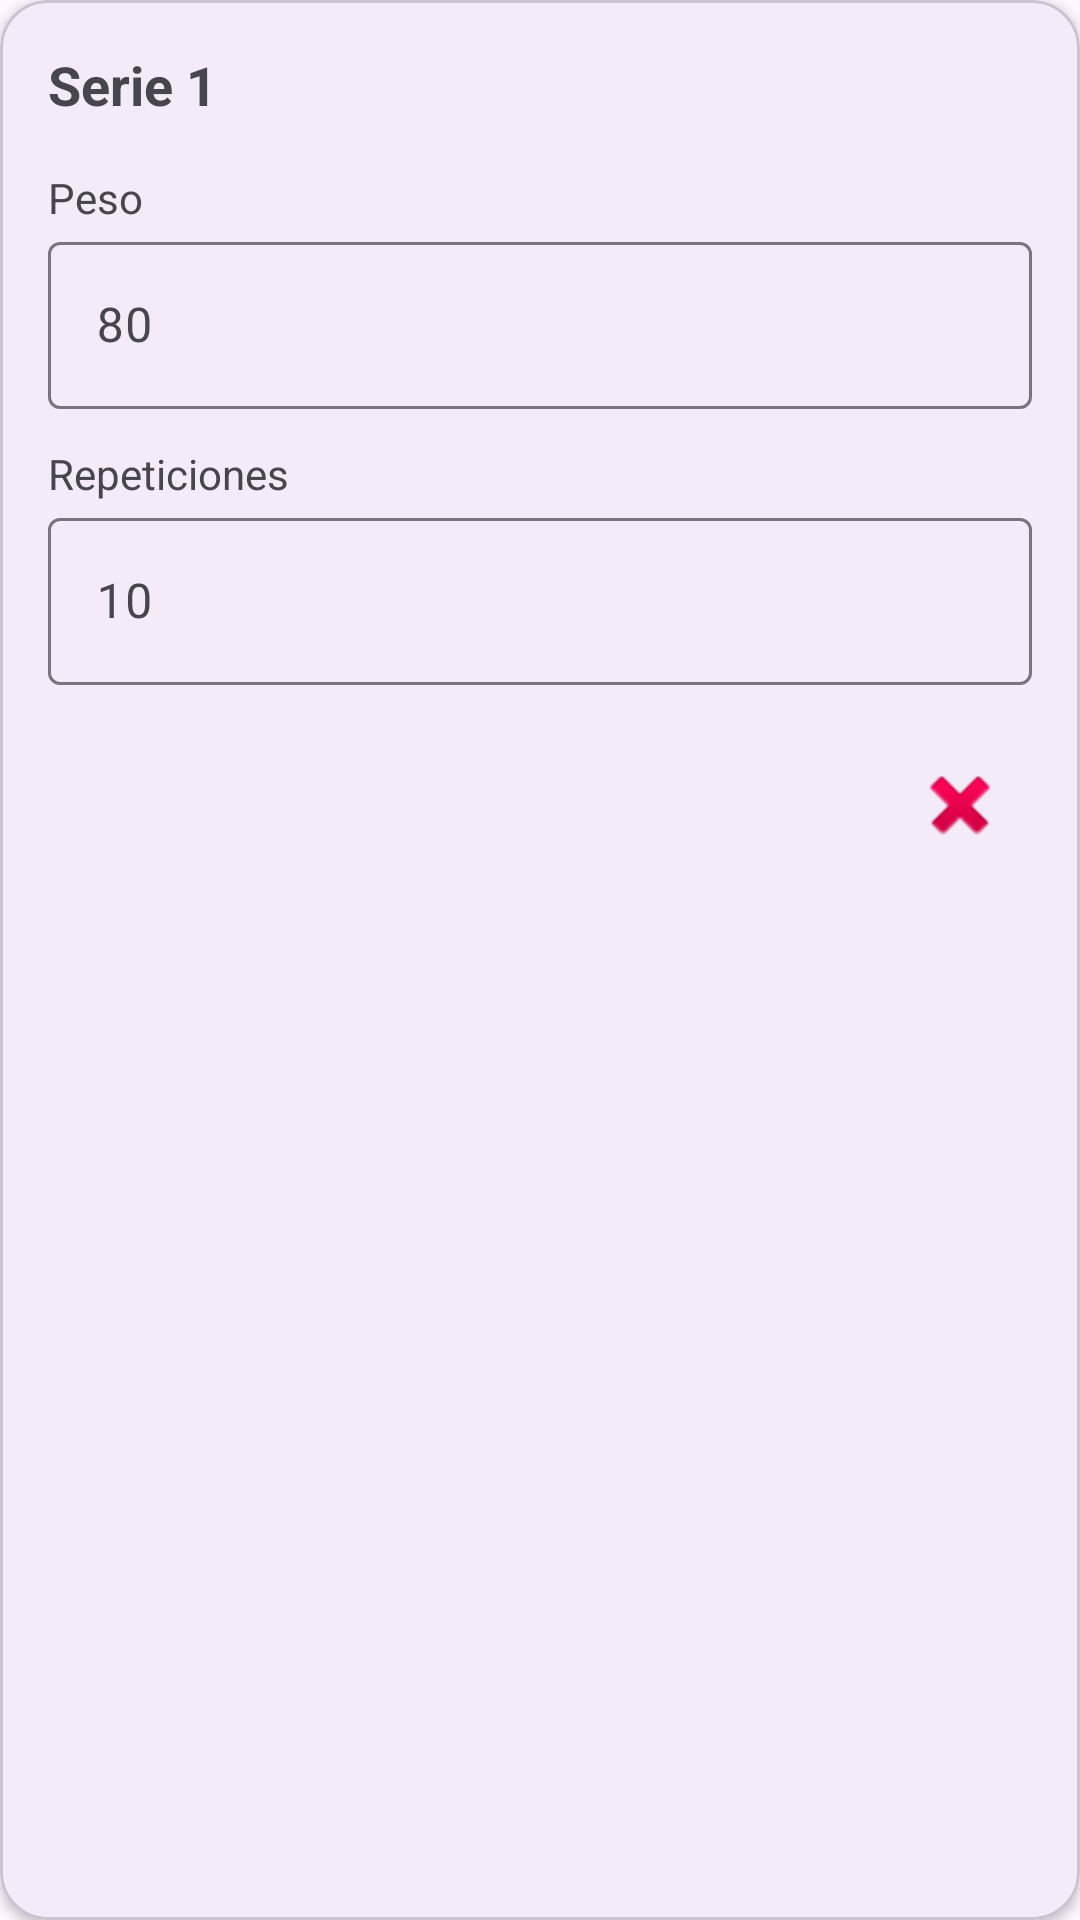

This screen was rendered from an Android layout file. Write that file and the resources it references.
<!-- AndroidManifest.xml: application theme Theme.GymTrackerGod -->
<!-- res/layout/view_workout_set.xml -->
<?xml version="1.0" encoding="utf-8"?>
<com.google.android.material.card.MaterialCardView
    xmlns:android="http://schemas.android.com/apk/res/android"
    xmlns:app="http://schemas.android.com/apk/res-auto"
    android:layout_width="match_parent"
    android:layout_height="wrap_content"
    android:layout_marginTop="12dp"
    app:cardCornerRadius="16dp"
    app:cardElevation="2dp">

    <LinearLayout
        android:layout_width="match_parent"
        android:layout_height="wrap_content"
        android:orientation="vertical"
        android:padding="16dp">

        <TextView
            android:id="@+id/txtSet"
            android:layout_width="wrap_content"
            android:layout_height="wrap_content"
            android:text="Serie 1"
            android:textStyle="bold"
            android:textSize="18sp"/>

        <TextView
            android:layout_width="wrap_content"
            android:layout_height="wrap_content"
            android:layout_marginTop="16dp"
            android:text="Peso"/>

        <com.google.android.material.textfield.TextInputLayout
            android:layout_width="match_parent"
            android:layout_height="wrap_content">

            <com.google.android.material.textfield.TextInputEditText
                android:id="@+id/edtWeight"
                android:layout_width="match_parent"
                android:layout_height="wrap_content"
                android:hint="80"
                android:inputType="numberDecimal"/>

        </com.google.android.material.textfield.TextInputLayout>

        <TextView
            android:layout_width="wrap_content"
            android:layout_height="wrap_content"
            android:layout_marginTop="12dp"
            android:text="Repeticiones"/>

        <com.google.android.material.textfield.TextInputLayout
            android:layout_width="match_parent"
            android:layout_height="wrap_content">

            <com.google.android.material.textfield.TextInputEditText
                android:id="@+id/edtReps"
                android:layout_width="match_parent"
                android:layout_height="wrap_content"
                android:hint="10"
                android:inputType="number"/>

        </com.google.android.material.textfield.TextInputLayout>

        <LinearLayout
            android:layout_width="match_parent"
            android:layout_height="wrap_content"
            android:layout_marginTop="16dp"
            android:gravity="end"
            android:orientation="horizontal">

            <ImageButton
                android:id="@+id/btnDelete"
                android:layout_width="48dp"
                android:layout_height="48dp"
                android:layout_marginStart="8dp"
                android:background="@android:color/transparent"
                android:src="@android:drawable/ic_delete"/>

        </LinearLayout>

    </LinearLayout>

</com.google.android.material.card.MaterialCardView>
<!-- resources referenced by this layout -->
<resources>
  <style name="Theme.GymTrackerGod" parent="Base.Theme.GymTrackerGod" />
  <style name="Base.Theme.GymTrackerGod" parent="Theme.Material3.DayNight.NoActionBar">
          
          
      </style>
</resources>
